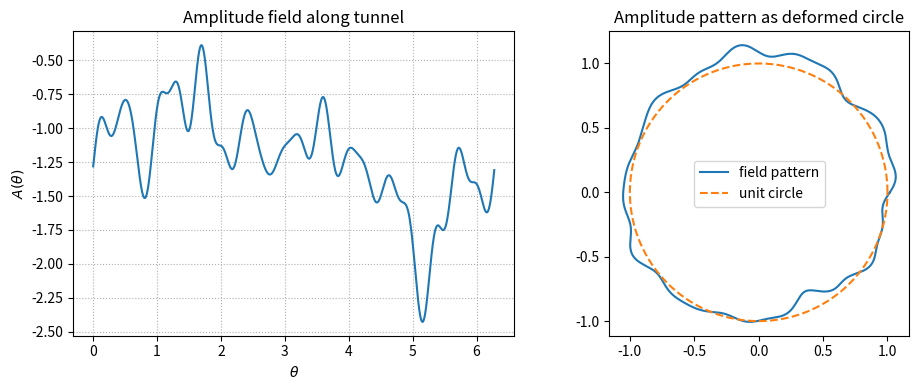
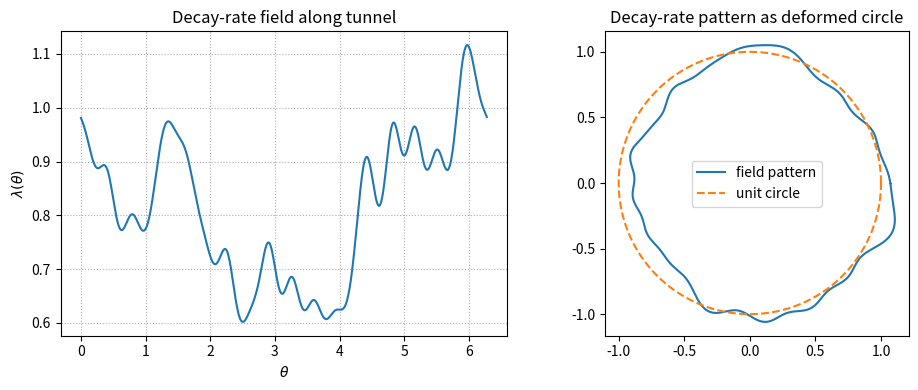
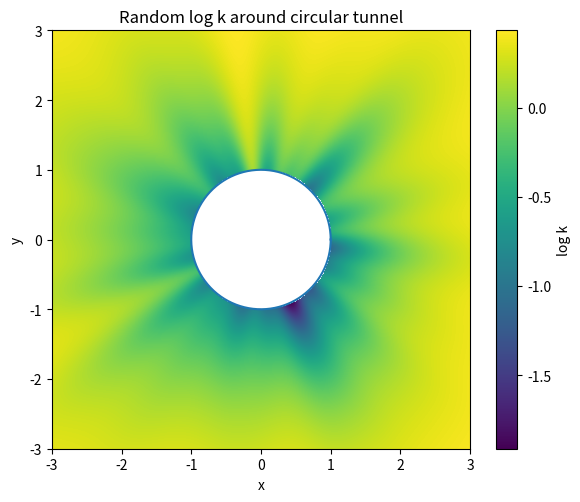

Write the Python code that produced these figures, in order.
"""
tunnel_random_field.py

KL-based random log-permeability fields around a circular tunnel.

- Explicit KL expansion for a Gaussian field on the circle with
  periodized exponential covariance.
- Construction of 2D log k(r, θ) from two circle fields:
    A(θ)   ... reduction at the tunnel wall
    λ(θ)   ... radial recovery rate
- Simple plotting utilities.

Dependencies: numpy, matplotlib
"""

import numpy as np
import matplotlib.pyplot as plt


# ----------------------------------------------------------------------
# 1. KL eigenvalues and sampling on the circle
# ----------------------------------------------------------------------

def kl_eigenvalues_exponential_periodic(ell, sigma, n_modes, L=2*np.pi):
    """
    Eigenvalues λ_n for a zero-mean stationary Gaussian field on a circle
    of length L with periodized exponential covariance.

        C_∞(r) = σ² exp(-|r|/ℓ),   r ∈ ℝ
        C_p(τ) = ∑_m C_∞(τ + mL).

    The Fourier modes with wavenumbers k_n = 2π n / L are eigenfunctions
    and the eigenvalues are λ_n = S(k_n), where S is the spectral density
    of C_∞:

        S(k) = ∫_{ℝ} C_∞(r) e^{-ikr} dr = 2 σ² ℓ / (1 + ℓ² k²).

    Parameters
    ----------
    ell : float
        Correlation length ℓ.
    sigma : float
        Standard deviation σ of the field.
    n_modes : int
        Number of Fourier modes n = 0, …, n_modes for which to compute λ_n.
    L : float, optional
        Length of the circle, default 2π.

    Returns
    -------
    lam : (n_modes+1,) ndarray
        Eigenvalues λ_n, n = 0,…,n_modes.
    """
    n = np.arange(0, n_modes + 1)
    k_n = 2.0 * np.pi * n / L
    lam = 2.0 * sigma**2 * ell / (1.0 + (ell * k_n) ** 2)
    return lam


def sample_periodic_gaussian(ell, sigma, n_modes, n_theta, rng=None, L=2*np.pi):
    """
    Sample a zero-mean Gaussian random field on [0, L) with periodic
    boundary conditions and exponential covariance, using the truncated
    KL expansion in Fourier basis.

    Eigenfunctions (real basis):
        φ_0(θ)      = 1/√L,
        φ_n^cos(θ)  = √(2/L) cos(2π n θ / L),
        φ_n^sin(θ)  = √(2/L) sin(2π n θ / L).

    Parameters
    ----------
    ell : float
        Correlation length ℓ along the circle.
    sigma : float
        Standard deviation σ of the Gaussian field.
    n_modes : int
        Truncation index N; modes 0,…,N are kept.
    n_theta : int
        Number of points in the uniform θ-grid.
    rng : np.random.Generator, optional
        Random number generator. If None, a new default is created.
    L : float, optional
        Length of the circle, default 2π.

    Returns
    -------
    theta : (n_theta,) ndarray
        Uniform grid of angles in [0, L).
    u : (n_theta,) ndarray
        One realization of the Gaussian field evaluated on theta.
    """
    if rng is None:
        rng = np.random.default_rng()

    theta = np.linspace(0.0, L, n_theta, endpoint=False)

    # Eigenvalues λ_n
    lam = kl_eigenvalues_exponential_periodic(ell, sigma, n_modes, L=L)
    u = np.zeros_like(theta)

    # n = 0 term
    xi0 = rng.normal()
    phi0 = 1.0 / np.sqrt(L)
    u += np.sqrt(lam[0]) * xi0 * phi0

    # n >= 1 cosine/sine pairs
    for n in range(1, n_modes + 1):
        lam_n = lam[n]
        xi_c = rng.normal()
        xi_s = rng.normal()
        k = 2.0 * np.pi * n / L
        phi_c = np.sqrt(2.0 / L) * np.cos(k * theta)
        phi_s = np.sqrt(2.0 / L) * np.sin(k * theta)
        u += np.sqrt(lam_n) * (xi_c * phi_c + xi_s * phi_s)

    return theta, u


# ----------------------------------------------------------------------
# 2. Circle fields for the tunnel model: A(θ) and λ(θ)
# ----------------------------------------------------------------------

def sample_tunnel_circle_fields(
    n_theta=1024,
    n_modes_A=30,
    n_modes_lambda=30,
    ell_A=1.0,
    sigma_A_field=1.0,
    mu_A=-1.0,
    sigma_A=0.5,
    ell_lambda=1.5,
    sigma_lambda_field=1.0,
    lambda0=1.0,
    sigma_log_lambda=0.25,
    force_negative=True,
    rng=None,
):
    """
    Sample the two circle fields used in the tunnel model:

      - amplitude field A(θ): reduction of log k at the tunnel wall,
      - decay-rate field λ(θ): radial speed of recovery to background.

    Both are derived from underlying zero-mean Gaussian fields with
    exponential covariance on the circle via KL expansion:

        A(θ)      = μ_A + σ_A u_A(θ), then forced negative,
        λ(θ)      = exp(log λ_0 + σ_{logλ} u_λ(θ)).

    Parameters
    ----------
    n_theta : int
        Number of angular grid points.
    n_modes_A : int
        KL truncation for the amplitude field.
    n_modes_lambda : int
        KL truncation for the decay-rate field.
    ell_A, sigma_A_field : float
        Correlation length and std of the underlying u_A field.
    mu_A, sigma_A : float
        Mean and scaling of A(θ). Set `force_negative=False` to allow
        positive amplitudes.
    ell_lambda, sigma_lambda_field : float
        Correlation length and std of the underlying u_λ field.
    lambda0, sigma_log_lambda : float
        Mean and std in log-scale for λ(θ).
    force_negative : bool
        If True (default) enforce negative amplitudes to model damage.
        Set to False when data support an increase in log k near the wall.
    rng : np.random.Generator, optional
        RNG used for both fields.

    Returns
    -------
    theta : (n_theta,) ndarray
        Angular grid on [0, 2π).
    A_theta : (n_theta,) ndarray
        Amplitude field A(θ), typically negative.
    lambda_theta : (n_theta,) ndarray
        Positive decay-rate field λ(θ).
    """
    if rng is None:
        rng = np.random.default_rng()

    theta, u_A = sample_periodic_gaussian(
        ell_A, sigma_A_field, n_modes_A, n_theta, rng=rng
    )
    _, u_lambda = sample_periodic_gaussian(
        ell_lambda, sigma_lambda_field, n_modes_lambda, n_theta, rng=rng
    )

    # Amplitude (reduction at the wall)
    A_theta = mu_A + sigma_A * u_A
    if force_negative:
        A_theta = -np.abs(A_theta)  # enforce reduction (negative)

    # Radial decay-rate
    log_lambda_theta = np.log(lambda0) + sigma_log_lambda * u_lambda
    lambda_theta = np.exp(log_lambda_theta)

    return theta, A_theta, lambda_theta


# ----------------------------------------------------------------------
# 3. 2D log k field around a circular tunnel
# ----------------------------------------------------------------------

def build_tunnel_logk_field(
    theta_circle,
    A_theta,
    lambda_theta,
    xlim=(-3.0, 3.0),
    ylim=(-3.0, 3.0),
    nx=300,
    ny=300,
    R_tunnel=1.0,
    mu_logk=0.5,
    mask_inside=True,
):
    """
    Construct a 2D log-permeability field log k(x,y) around a circular
    tunnel of radius R_tunnel from given circle fields A(θ) and λ(θ).

    In polar coordinates (r, θ) with r ≥ R_tunnel we use
        log k(r, θ) = μ_logk + A(θ) exp(-λ(θ) (r - R_tunnel)).

    Inside the tunnel (r < R_tunnel) the field is masked with NaN by default.

    Parameters
    ----------
    theta_circle : (n_theta,) ndarray
        Angles at which A_theta and lambda_theta are defined (0,…,2π).
    A_theta : (n_theta,) ndarray
        Amplitude field on the circle.
    lambda_theta : (n_theta,) ndarray
        Decay-rate field on the circle (positive).
    xlim, ylim : tuple of float
        Domain extents [xmin, xmax], [ymin, ymax].
    nx, ny : int
        Number of grid points in x and y directions.
    R_tunnel : float
        Tunnel radius.
    mu_logk : float
        Background log-permeability of undisturbed rock.
    mask_inside : bool
        If True, set values for r < R_tunnel to NaN.

    Returns
    -------
    log_k : (ny, nx) ndarray
        2D grid of log k values.
    x, y : (nx,), (ny,) ndarray
        Grid coordinates such that log_k[j,i] corresponds to (x[i], y[j]).
    """
    x = np.linspace(xlim[0], xlim[1], nx)
    y = np.linspace(ylim[0], ylim[1], ny)
    X, Y = np.meshgrid(x, y, indexing="xy")

    R = np.sqrt(X**2 + Y**2)
    Theta = np.arctan2(Y, X)
    Theta[Theta < 0.0] += 2.0 * np.pi  # map to [0, 2π)

    # Interpolate circle fields onto the 2D angular grid (periodic)
    A_on_grid = np.interp(
        Theta.ravel(), theta_circle, A_theta, period=2.0 * np.pi
    ).reshape(Theta.shape)
    lambda_on_grid = np.interp(
        Theta.ravel(), theta_circle, lambda_theta, period=2.0 * np.pi
    ).reshape(Theta.shape)

    log_k = np.full_like(R, np.nan, dtype=float)

    mask_outside = R >= R_tunnel
    dr = R[mask_outside] - R_tunnel
    log_k[mask_outside] = mu_logk + A_on_grid[mask_outside] * np.exp(
        -lambda_on_grid[mask_outside] * dr
    )

    if not mask_inside:
        # Optionally fill inside with the background
        log_k[~mask_outside] = mu_logk

    return log_k, x, y


# ----------------------------------------------------------------------
# 4. Plotting helpers
# ----------------------------------------------------------------------

def plot_circle_field(theta, field, label=None, ax=None):
    """
    Plot a 1D field defined along the circle as a function of θ.
    """
    if ax is None:
        fig, ax = plt.subplots()
    ax.plot(theta, field)
    ax.set_xlabel(r"$\theta$")
    if label is not None:
        ax.set_ylabel(label)
    ax.grid(True, linestyle=":")
    return ax


def plot_circle_field_as_radius(theta, field, ax=None):
    """
    Plot a 1D field on the circle as a radial deformation of a unit circle.

    The radius is a shifted/rescaled version of the field so the plot
    is purely qualitative.
    """
    if ax is None:
        fig, ax = plt.subplots()

    # Normalize to [0,1] and shift around radius=1
    f = field
    f_min, f_max = np.min(f), np.max(f)
    if f_max > f_min:
        f_norm = (f - f_min) / (f_max - f_min)
    else:
        f_norm = np.zeros_like(f)
    r = 1.0 + 0.3 * (f_norm - 0.5)  # ±0.15 variation

    x = r * np.cos(theta)
    y = r * np.sin(theta)
    ax.plot(x, y, label="field pattern")
    # Reference circle
    t = np.linspace(0, 2.0 * np.pi, 400)
    ax.plot(np.cos(t), np.sin(t), linestyle="--", label="unit circle")
    ax.set_aspect("equal", "box")
    ax.legend()
    return ax


def plot_logk_field(log_k, x, y, title=None, ax=None):
    """
    Visualize a 2D log k field on a rectangular grid with a circular tunnel.
    """
    if ax is None:
        fig, ax = plt.subplots()

    im = ax.imshow(
        log_k,
        origin="lower",
        extent=[x.min(), x.max(), y.min(), y.max() ],
        interpolation="bilinear",
    )
    cbar = plt.colorbar(im, ax=ax)
    cbar.set_label("log k")

    # Plot tunnel boundary at radius 1
    t = np.linspace(0.0, 2.0 * np.pi, 400)
    ax.plot(np.cos(t), np.sin(t))
    ax.set_xlabel("x")
    ax.set_ylabel("y")
    if title is not None:
        ax.set_title(title)
    ax.set_aspect("equal", "box")
    return ax


# ----------------------------------------------------------------------
# 5. Minimal example of usage
# ----------------------------------------------------------------------

def demo():
    """
    Example usage:

    1) Sample amplitude and decay-rate fields on the circle.
    2) Plot them in 1D and as deformed circles.
    3) Build a 2D log k field around a tunnel and plot it.
    """
    rng = np.random.default_rng(123)

    # --- 1D circle fields ---
    theta, A_theta, lambda_theta = sample_tunnel_circle_fields(
        n_theta=1024,
        n_modes_A=20,
        n_modes_lambda=20,
        ell_A=0.6,
        sigma_A_field=1.0,
        mu_A=-1.0,
        sigma_A=0.5,
        ell_lambda=1.5,
        sigma_lambda_field=1.0,
        lambda0=1.0,
        sigma_log_lambda=0.25,
        rng=rng,
    )

    fig1, (ax1, ax2) = plt.subplots(1, 2, figsize=(10, 4))
    plot_circle_field(theta, A_theta, label=r"$A(\theta)$", ax=ax1)
    ax1.set_title("Amplitude field along tunnel")
    plot_circle_field_as_radius(theta, A_theta, ax=ax2)
    ax2.set_title("Amplitude pattern as deformed circle")
    fig1.tight_layout()

    fig2, (ax3, ax4) = plt.subplots(1, 2, figsize=(10, 4))
    plot_circle_field(theta, lambda_theta, label=r"$\lambda(\theta)$", ax=ax3)
    ax3.set_title("Decay-rate field along tunnel")
    plot_circle_field_as_radius(theta, lambda_theta, ax=ax4)
    ax4.set_title("Decay-rate pattern as deformed circle")
    fig2.tight_layout()

    # --- 2D log k field ---
    log_k, x, y = build_tunnel_logk_field(
        theta_circle=theta,
        A_theta=A_theta,
        lambda_theta=lambda_theta,
        xlim=(-3.0, 3.0),
        ylim=(-3.0, 3.0),
        nx=400,
        ny=400,
        R_tunnel=1.0,
        mu_logk=0.5,
        mask_inside=True,
    )

    fig3, ax5 = plt.subplots(figsize=(6, 5))
    plot_logk_field(log_k, x, y, title="Random log k around circular tunnel", ax=ax5)
    fig3.tight_layout()

    plt.show()


if __name__ == "__main__":
    demo()
